Run: headless pygame with SDL's dummy video driver; simulated clock (each Clock.tick advances the game by its frame time, no real sleeping); random seed 0; keys injected as events and as key.get_pressed() state; no mouse input.
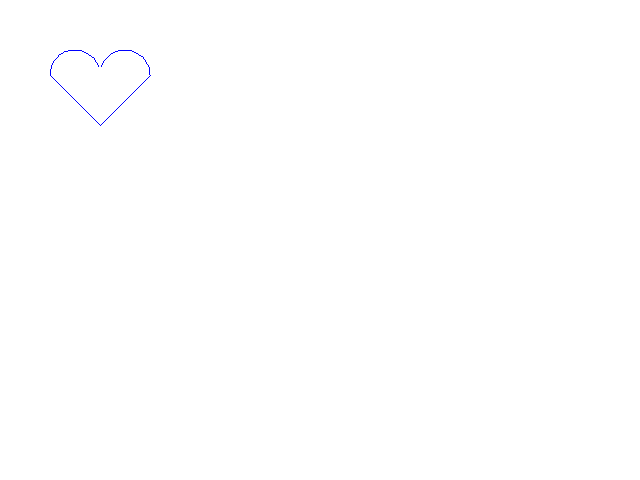
Frame 1 of 4 · flips 1–60 · no input
Frame 2 of 4 · flips 61–180 · tapped SPACE, RETURN · held RIGHT (→), D · screen unchanged from frame 1, image omitted
Frame 3 of 4 · flips 181–300 · held DOWN (↓), S · screen unchanged from frame 2, image omitted
Frame 4 of 4 · flips 301–420 · held LEFT (←), A, UP (↑), W · screen unchanged from frame 3, image omitted

The pygame program that drew these frames:

#Name Kaisen
#Date Novemeber 26, 2021
#Title pixel16
#Description heart made of an arc and lines

import pygame
import math

white = (255, 255, 255)
blue = (0, 0, 255)

SCREEN_WIDTH = 640
SCREEN_HEIGHT = 480

pygame.init()
screen = pygame.display.set_mode((SCREEN_WIDTH,SCREEN_HEIGHT))

p1 = math.radians(20)
pp1 = math.radians(180)
p2 = math.radians(1)
pp2 = math.radians(160)
running = True
while running:
    for event in pygame.event.get():
        if event.type == pygame.QUIT:
            running = False
    screen.fill(white)
    pygame.draw.arc(screen,blue,(50,50,50,50),p1,pp1)
    pygame.draw.arc(screen,blue,(100,50,50,50),p2,pp2)
    pygame.draw.line(screen,blue,(100,125),(50,75))
    pygame.draw.line(screen,blue,(100,125),(150,75))

    pygame.display.update()
pygame.quit()
